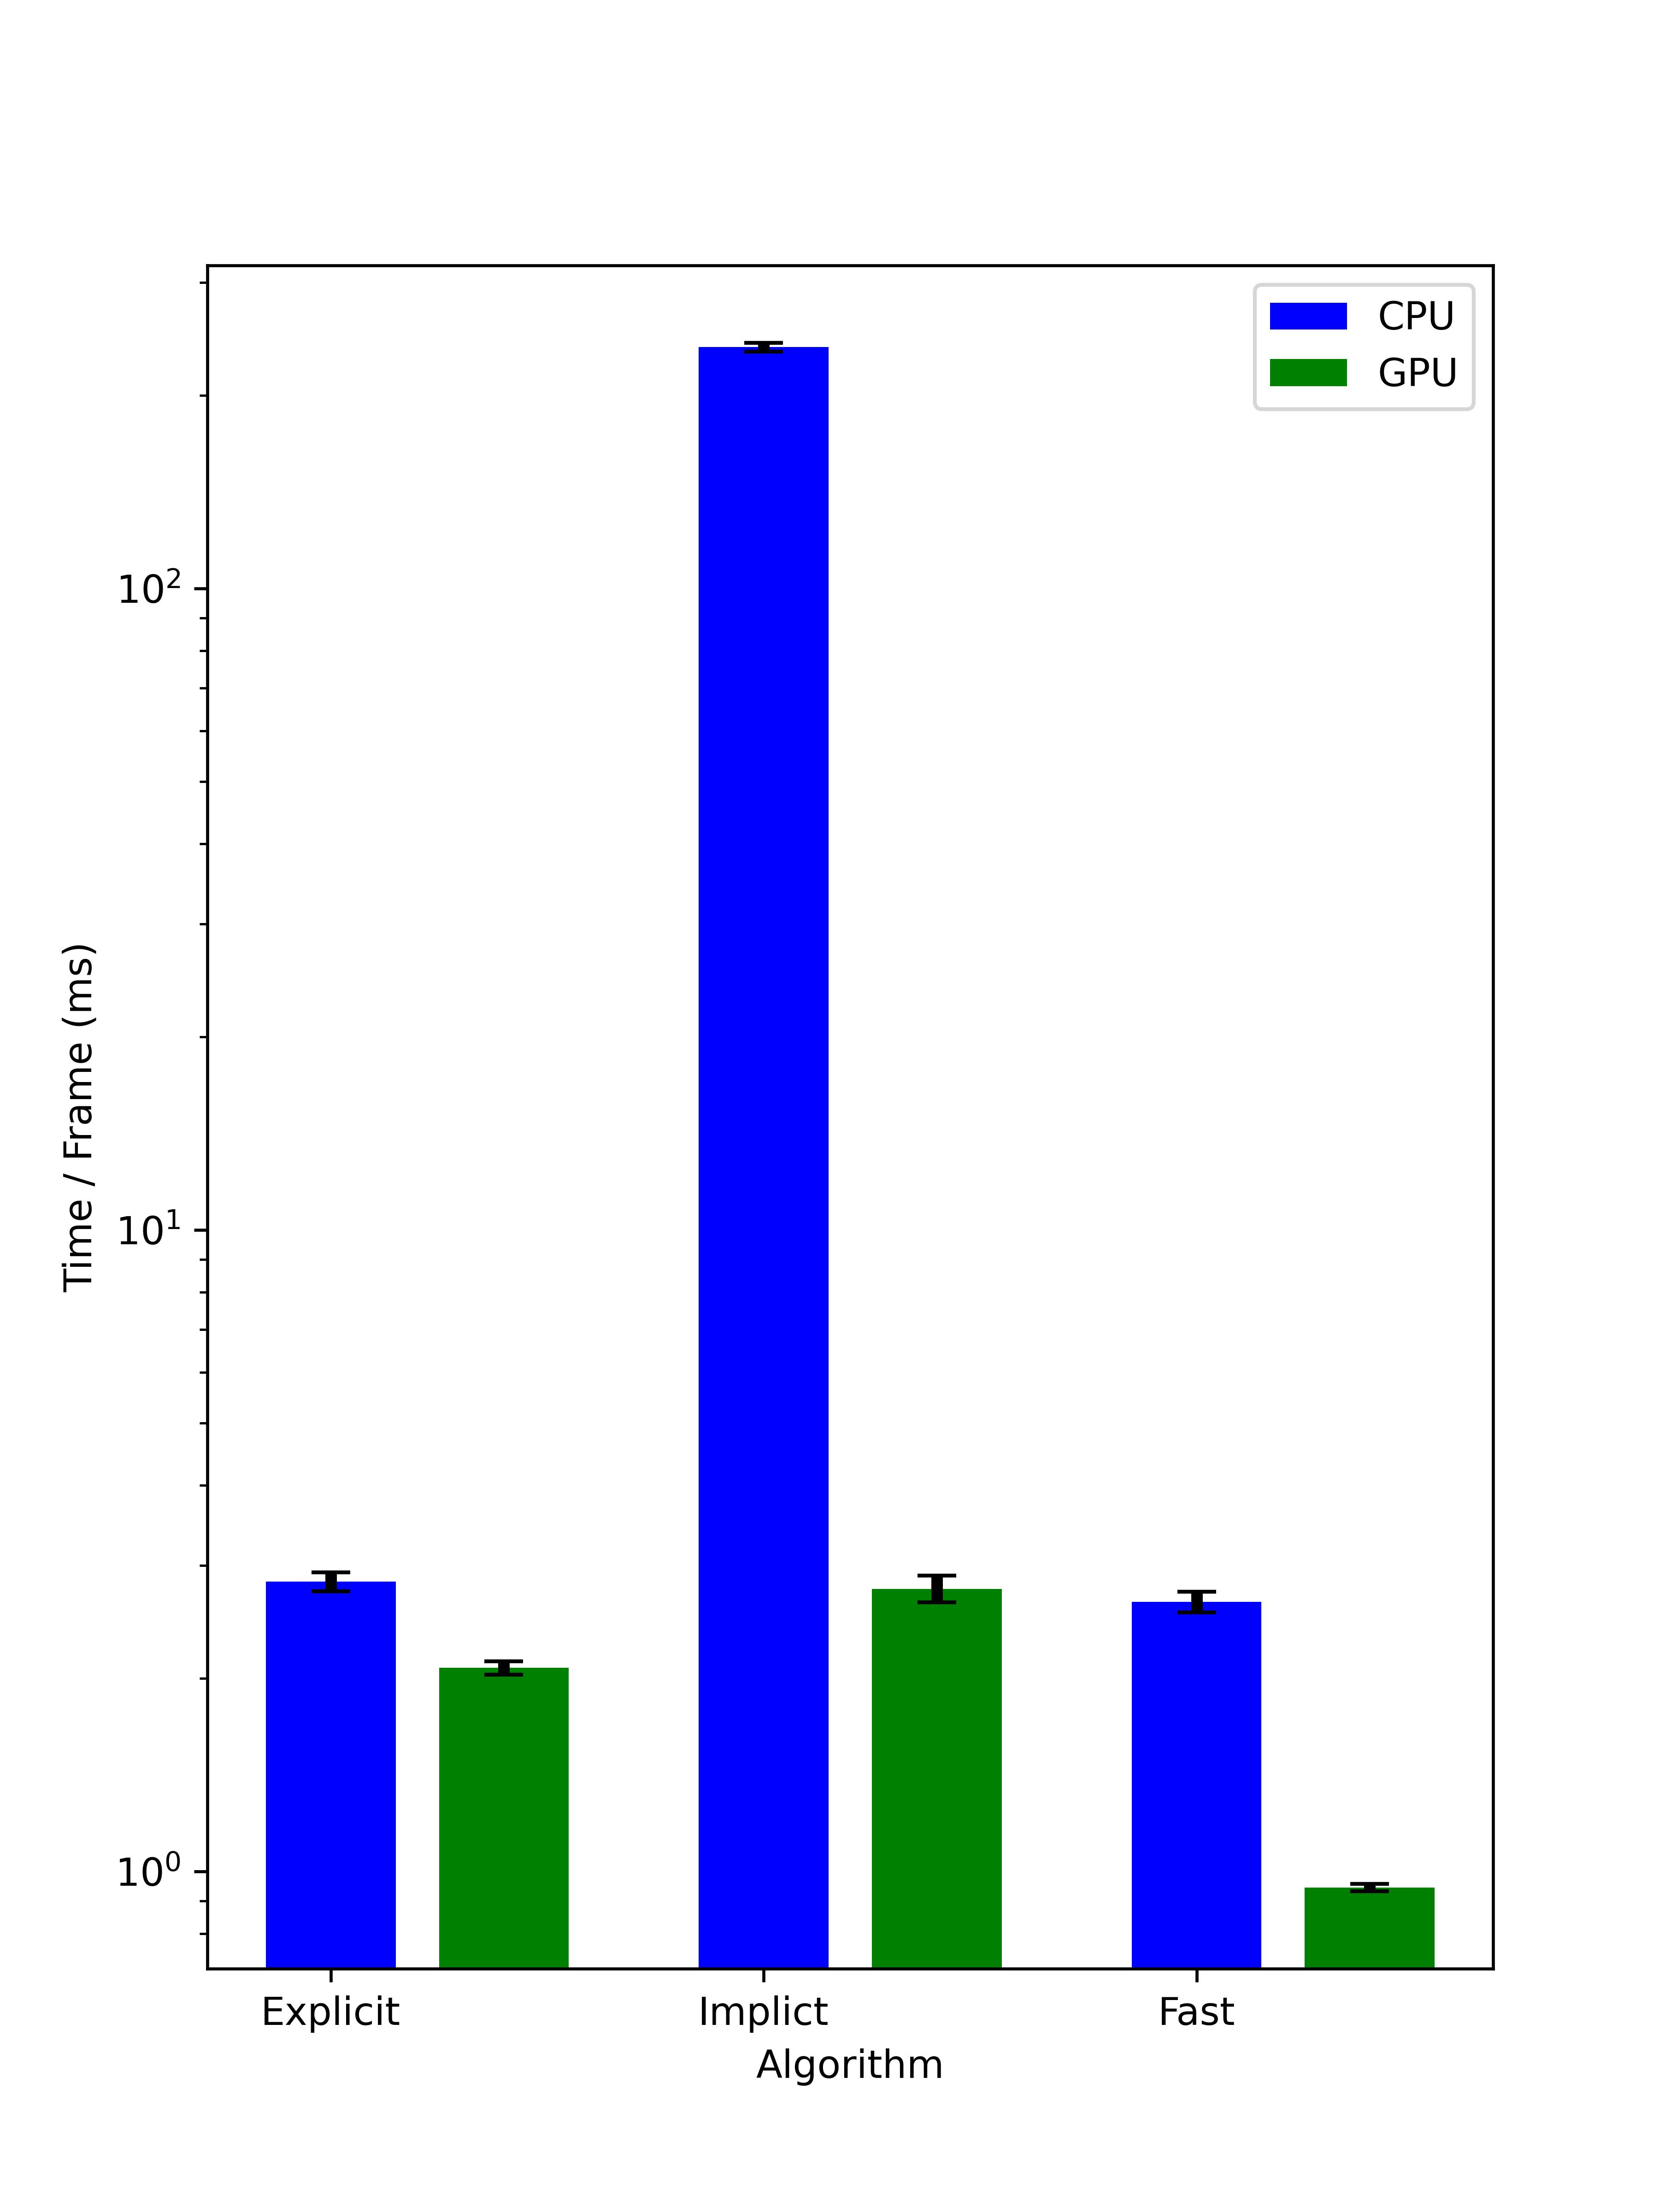

This figure's Python source:
import numpy as np
import pandas as pd
import matplotlib.pyplot as plt

# read the data
df1 = pd.read_csv("ex/ex-16-002.csv", sep=",", names=["a", "b", "frame_time", "c"])
X_ex_cpu = df1.iloc[1:, 2].astype(float)
X_ex_cpu = X_ex_cpu.to_numpy()
X_ex_cpu_Mean = np.mean(X_ex_cpu)
X_ex_cpu_StdErr = np.std(X_ex_cpu, ddof=1) / np.sqrt(np.size(X_ex_cpu))

df2 = pd.read_csv("GPU/ex-gpu-16-002.csv", sep=",", names=["a", "b", "frame_time", "c"])
X_ex_gpu = df2.iloc[1:, 2].astype(float)
X_ex_gpu = X_ex_gpu.to_numpy()
X_ex_gpu_Mean = np.mean(X_ex_gpu)
X_ex_gpu_StdErr = np.std(X_ex_gpu, ddof=1) / np.sqrt(np.size(X_ex_gpu))

df3 = pd.read_csv("fast/fast-16-02.csv", sep=",", names=["a", "b", "frame_time", "c"])
X_fast_cpu = df3.iloc[1:, 2].astype(float)
X_fast_cpu = X_fast_cpu.to_numpy()
X_fast_cpu_Mean = np.mean(X_fast_cpu)
X_fast_cpu_StdErr = np.std(X_fast_cpu, ddof=1) / np.sqrt(np.size(X_fast_cpu))

df4 = pd.read_csv("GPU/fast-gpu-0.02.csv", sep=",", names=["a", "b", "frame_time", "c"])
X_fast_gpu = df4.iloc[1:, 2].astype(float)
X_fast_gpu = X_fast_gpu.to_numpy()
X_fast_gpu_Mean = np.mean(X_fast_gpu)
X_fast_gpu_StdErr = np.std(X_fast_gpu, ddof=1) / np.sqrt(np.size(X_fast_gpu))

df5 = pd.read_csv("im/im-16-02.csv", sep=",", names=["a", "b", "frame_time", "c"])
X_im_cpu = df5.iloc[1:, 2].astype(float)
X_im_cpu = X_im_cpu.to_numpy()
X_im_cpu_Mean = np.mean(X_im_cpu)
X_im_cpu_StdErr = np.std(X_im_cpu, ddof=1) / np.sqrt(np.size(X_im_cpu))

df6 = pd.read_csv("GPU/im-gpu-16-02.csv", sep=",", names=["a", "b", "frame_time", "c"])
X_im_gpu = df6.iloc[1:, 2].astype(float)
X_im_gpu = X_im_gpu.to_numpy()
X_im_gpu_Mean = np.mean(X_im_gpu)
X_im_gpu_StdErr = np.std(X_im_gpu, ddof=1) / np.sqrt(np.size(X_im_gpu))

plt.figure(figsize=(3, 4))

x=[1,2,3]
y1=[X_ex_cpu_Mean, X_im_cpu_Mean, X_fast_cpu_Mean]
y2=[X_ex_gpu_Mean, X_im_gpu_Mean, X_fast_gpu_Mean]
std_err1=[X_ex_cpu_StdErr, X_im_cpu_StdErr, X_fast_cpu_StdErr]
std_err2=[X_ex_gpu_StdErr, X_im_gpu_StdErr, X_fast_gpu_StdErr]

error_params=dict(elinewidth=3,ecolor='k',capsize=5)
a = plt.bar(x,y1,width=0.3,yerr=std_err1,error_kw=error_params, label='CPU', fc="b", tick_label=['Explicit','Implict','Fast'])
x=[1.4,2.4,3.4]
b = plt.bar(x,y2,width=0.3,yerr=std_err2,error_kw=error_params, label='GPU', fc="g")

#plt.xlabel('Algorithm')
plt.ylabel('Time / Frame (ms)')
plt.yscale('log')
plt.legend()
plt.savefig('./cpu_gpu_compare.jpg', dpi=600)
plt.show()